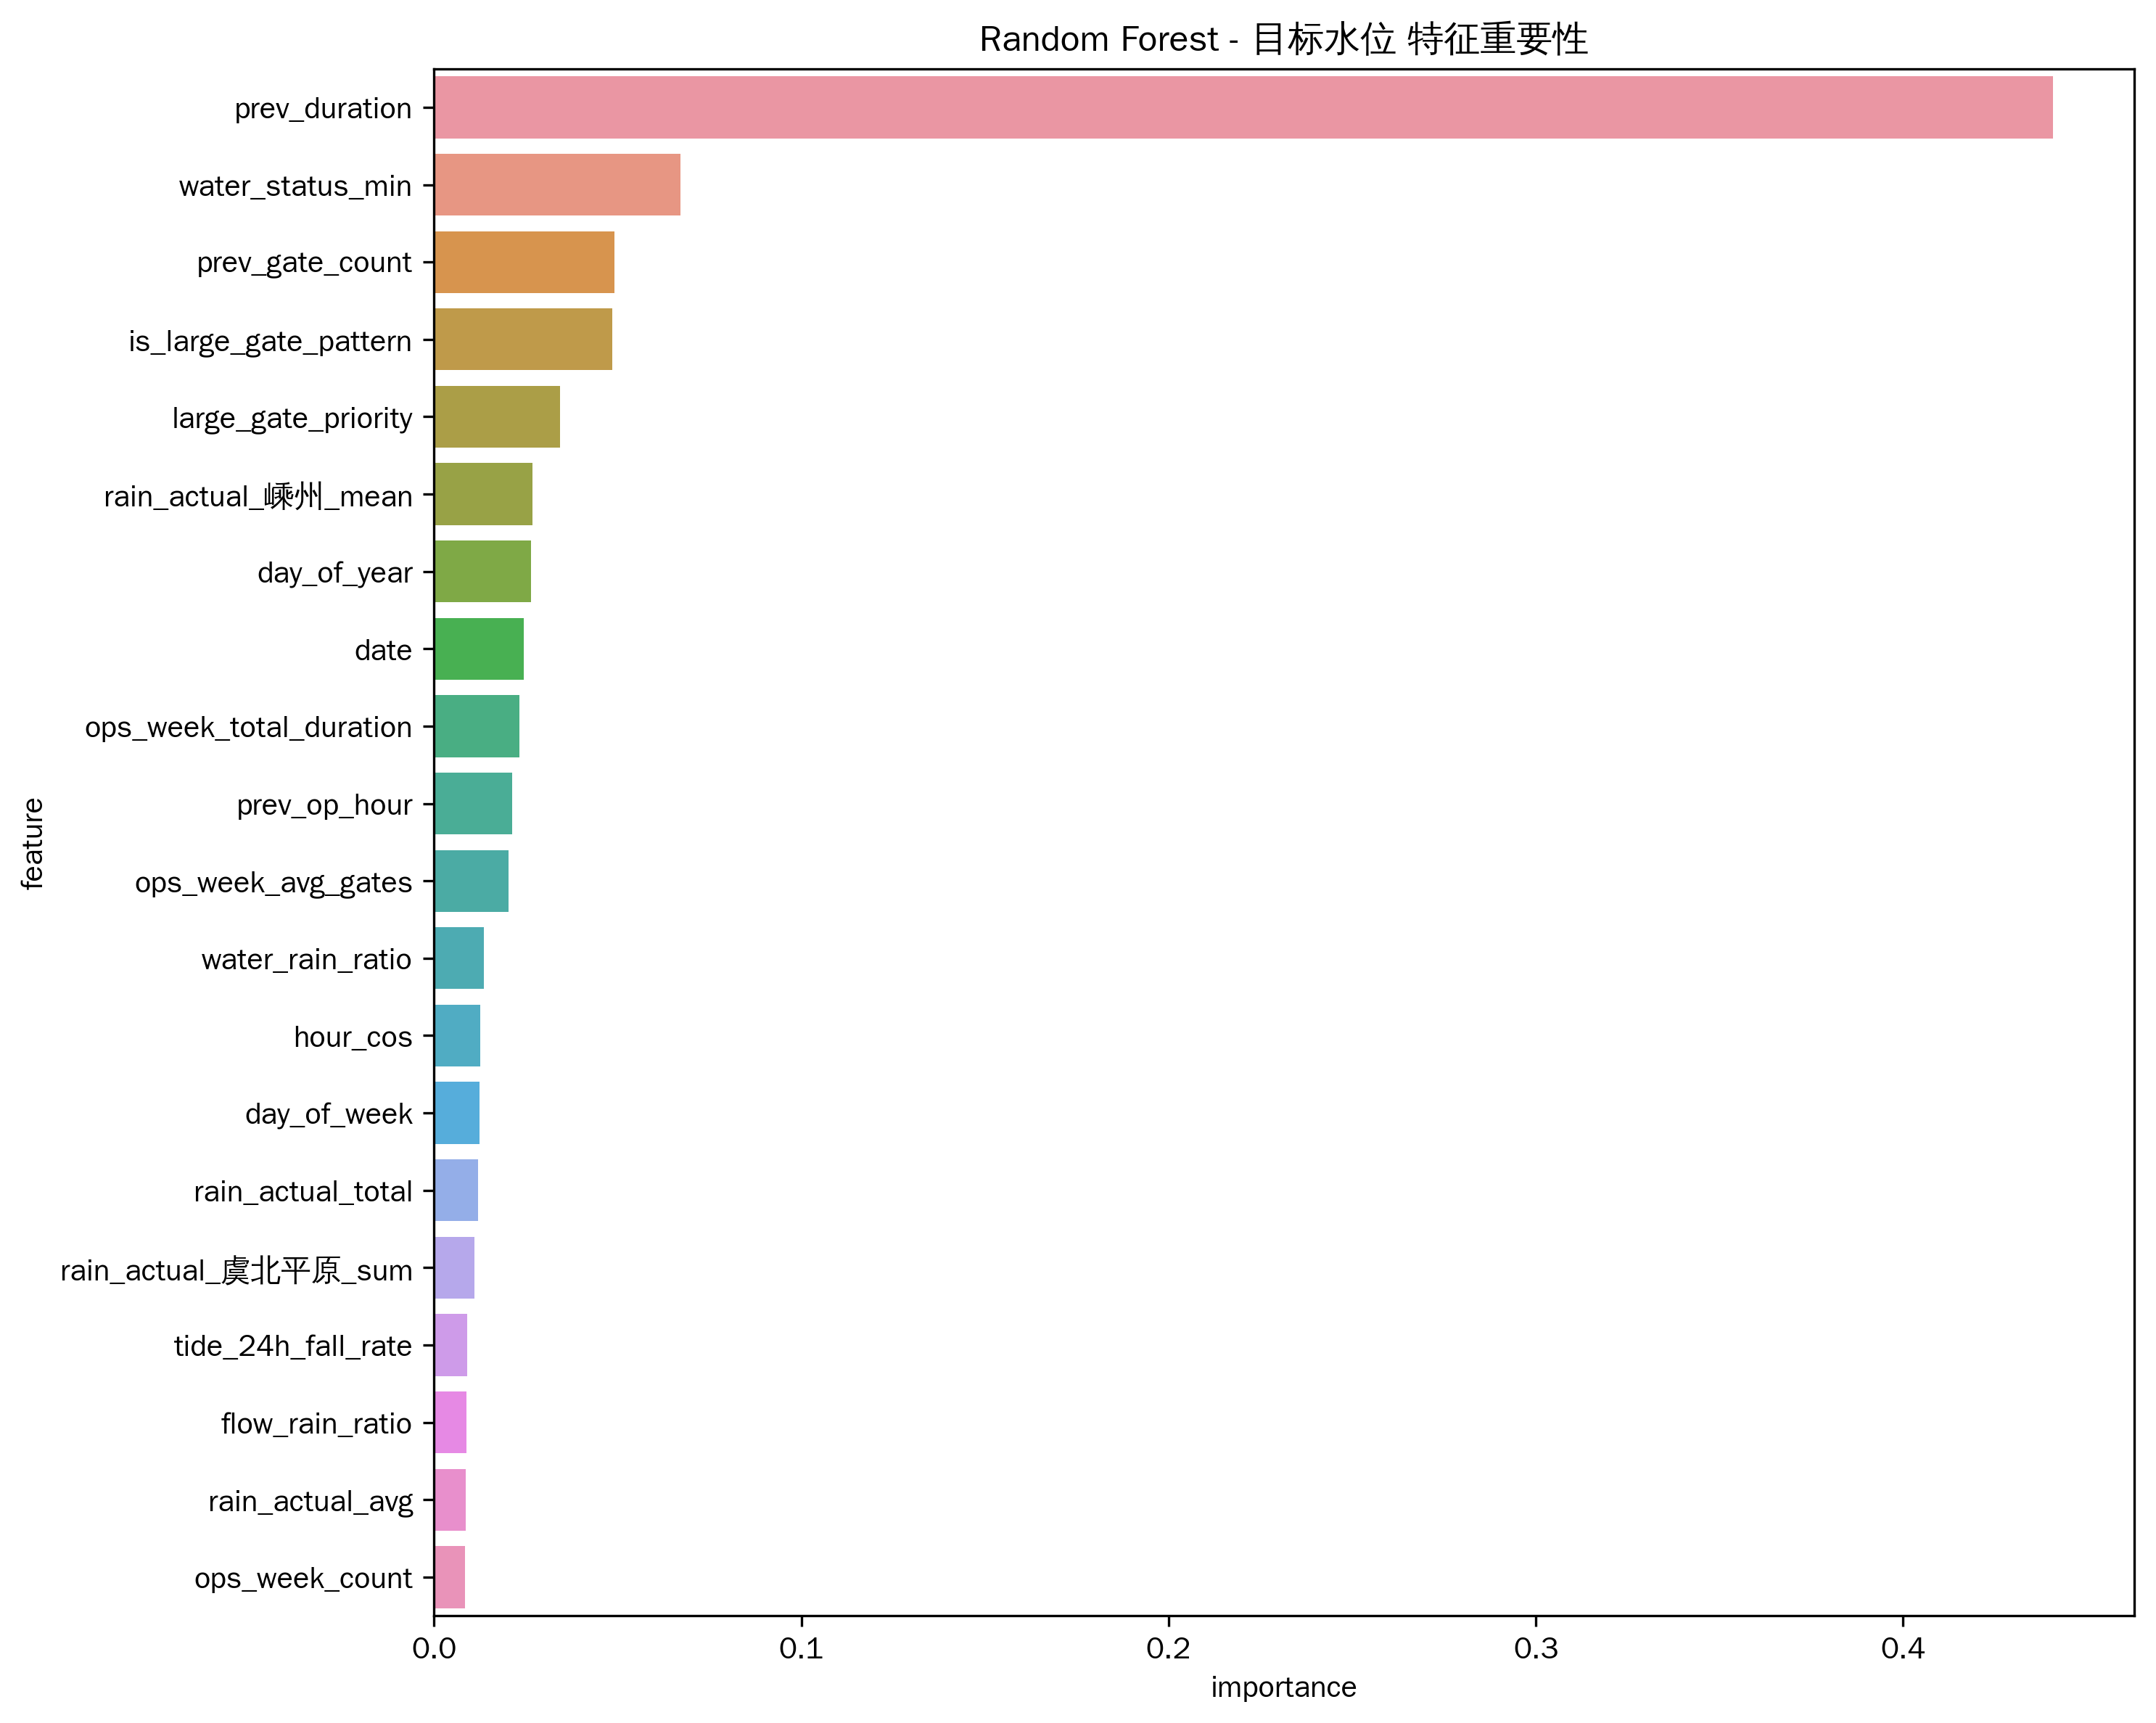

The data file committed next to this chart (first rows):
feature, importance
prev_duration, 0.4409
water_status_min, 0.06711
prev_gate_count, 0.0492
is_large_gate_pattern, 0.04843
large_gate_priority, 0.03423
rain_actual_嵊州_mean, 0.0267
day_of_year, 0.02644
date, 0.02447
ops_week_total_duration, 0.02329
prev_op_hour, 0.02124
ops_week_avg_gates, 0.02038
water_rain_ratio, 0.01357
hour_cos, 0.01249
day_of_week, 0.01246
rain_actual_total, 0.01207
rain_actual_虞北平原_sum, 0.01092
tide_24h_fall_rate, 0.008933
flow_rain_ratio, 0.008914
rain_actual_avg, 0.008539
ops_week_count, 0.008371
